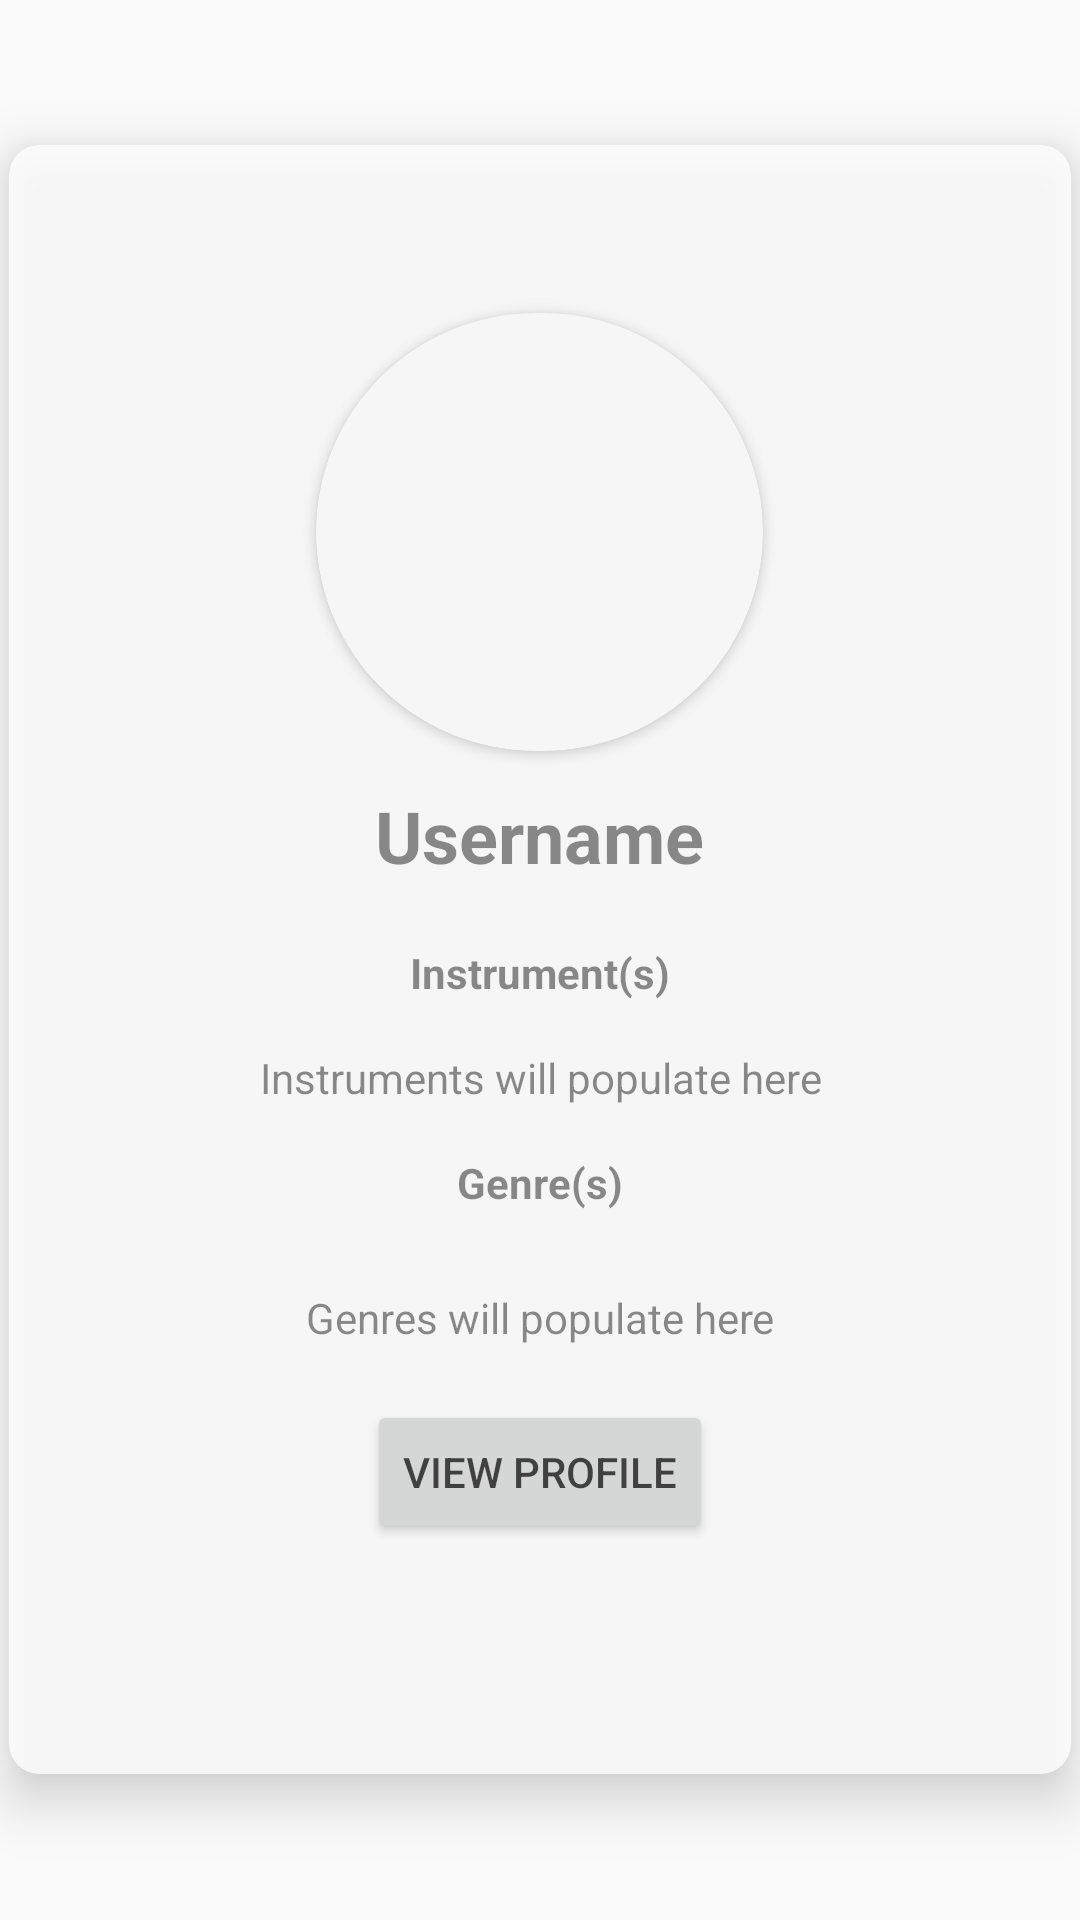

Layout XML and referenced resources for this Android screen:
<!-- AndroidManifest.xml: application theme Theme.Jammin -->
<!-- res/layout/musician_profile_page_viewpager.xml -->
<?xml version="1.0" encoding="utf-8"?>
<RelativeLayout xmlns:android="http://schemas.android.com/apk/res/android"
    xmlns:app="http://schemas.android.com/apk/res-auto"
    xmlns:tools="http://schemas.android.com/tools"
    android:layout_width="match_parent"
    android:layout_height="match_parent">


    <androidx.cardview.widget.CardView
        android:layout_width="354dp"
        android:layout_height="543dp"
        android:layout_centerInParent="true"
        android:layout_centerVertical="true"
        android:alpha="0.8"
        app:cardCornerRadius="10dp"
        app:cardElevation="10dp"
        app:contentPadding="20dp">

        <LinearLayout
            android:layout_width="match_parent"
            android:layout_height="match_parent"
            android:orientation="vertical">

            <androidx.cardview.widget.CardView
                android:layout_width="wrap_content"
                android:layout_height="wrap_content"
                android:layout_gravity="center_horizontal"
                android:layout_marginTop="36dp"
                android:alpha="1"
                app:cardCornerRadius="100dp">

                <ImageView
                    android:id="@+id/discoverPageImageView"
                    android:layout_width="149dp"
                    android:layout_height="146dp"
                    android:layout_gravity="center"
                    android:alpha="1"
                    android:scaleType="centerCrop"
                    android:src="@drawable/ic_launcher_foreground" />
            </androidx.cardview.widget.CardView>

            <TextView
                android:id="@+id/discoverPageUsernameTextView"
                android:layout_width="wrap_content"
                android:layout_height="wrap_content"
                android:layout_gravity="center_horizontal"
                android:layout_margin="12dp"
                android:text="Username"
                android:textSize="24dp"
                android:textStyle="bold" />

            <TextView
                android:id="@+id/discoverPageInstrumentsTitleTextview"
                android:layout_width="wrap_content"
                android:layout_height="wrap_content"
                android:layout_gravity="center_horizontal"
                android:layout_margin="8dp"
                android:text="Instrument(s)"
                android:textStyle="bold" />

            <TextView
                android:id="@+id/discoverPageInstrumentsTextView"
                android:layout_width="match_parent"
                android:layout_height="wrap_content"
                android:layout_margin="8dp"
                android:text="Instruments will populate here"
                android:textAlignment="center">

            </TextView>

            <TextView
                android:id="@+id/discoverPageGenreTitleTextView"
                android:layout_width="wrap_content"
                android:layout_height="wrap_content"
                android:layout_gravity="center_horizontal"
                android:layout_margin="8dp"
                android:text="Genre(s)"
                android:textStyle="bold" />

            <TextView
                android:id="@+id/discoverPageGenreTextView"
                android:layout_width="match_parent"
                android:layout_height="wrap_content"
                android:layout_margin="18dp"
                android:text="Genres will populate here"
                android:textAlignment="center">

            </TextView>

            <Button
                android:id="@+id/discoverPageViewProfileButton"
                android:layout_width="wrap_content"
                android:layout_height="wrap_content"
                android:layout_gravity="center_horizontal"
                android:layout_marginBottom="36dp"
                android:text="View Profile" />
        </LinearLayout>

    </androidx.cardview.widget.CardView>


</RelativeLayout>
<!-- resources referenced by this layout -->
<resources>
  <style name="Theme.Jammin" parent="Theme.AppCompat.Light.DarkActionBar">
          
          <item name="colorPrimary">@color/greenPigment</item>
          <item name="colorPrimaryVariant">@color/pastelGreen</item>
          <item name="colorOnPrimary">@color/white</item>
          
          <item name="colorSecondary">@color/pastelGreen</item>
          <item name="colorSecondaryVariant">@color/greenPigment</item>
          <item name="colorOnSecondary">@color/black</item>
          
          <item name="android:statusBarColor" tools:targetApi="l">?attr/colorPrimaryVariant</item>
          
      </style>
  <color name="greenPigment">#2AA24C</color>
  <color name="pastelGreen">#32C35B</color>
  <color name="white">#FFFFFFFF</color>
  <color name="black">#FF000000</color>
</resources>
